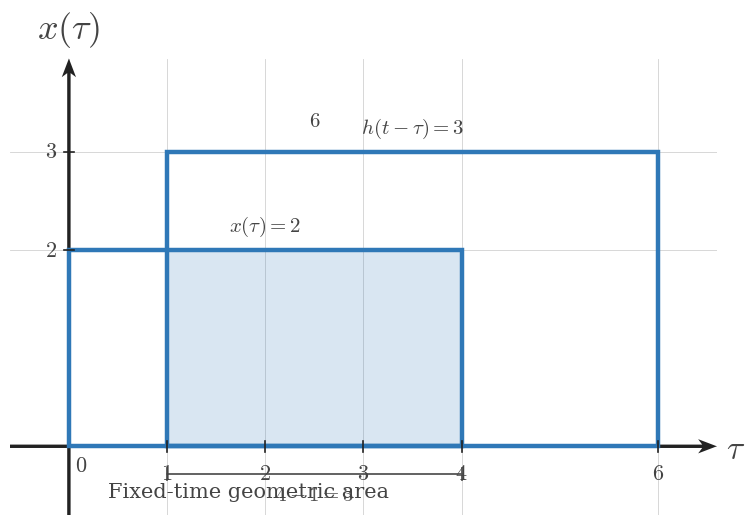

Reproduce this figure in Python. (Note: this script raises an exception after producing the figure.)

from __future__ import annotations

from pathlib import Path

import matplotlib.pyplot as plt
from matplotlib.patches import Rectangle
import numpy as np

plt.rcParams.update(
    {
        "mathtext.fontset": "cm",
        "font.family": "serif",
        "figure.facecolor": "white",
        "axes.facecolor": "white",
    }
)


SIGNAL_COLOR = "#2f78b7"
AXIS_COLOR = "#222222"
LABEL_COLOR = "#444444"
TICK_LABEL_COLOR = "#444444"
GRID_COLOR = "#000000"
GUIDE_COLOR = "#777777"
ANNOTATION_COLOR = "#555555"

SIGNAL_LW = 3.2
AXIS_LW = 1.4
TICK_LW = 1.2
GRID_LW = 0.6
GUIDE_LW = 1.5

TICK_LABEL_SIZE = 16
AXIS_LABEL_SIZE = 24
TOP_LABEL_SIZE = 26
ANNOTATION_SIZE = 15

TICK_HALF_LEN = 0.055
OPEN_MARKER_SIZE = 9
CLOSED_MARKER_SIZE = 8
ENDPOINT_EDGEWIDTH = 2.3

DEFAULT_FIGSIZE = (9.12, 7.68)
SQUARE_FIGSIZE = (5.6, 5.6)
DPI = 160

AXIS_ARROW_KW = dict(
    angles="xy",
    scale_units="xy",
    scale=1,
    width=0.0048,
    headwidth=4.2,
    headlength=5.5,
    headaxislength=4.3,
    color=AXIS_COLOR,
    pivot="tail",
    clip_on=False,
)


def math_label(value):
    if isinstance(value, str):
        return value
    if abs(value - int(value)) < 1e-9:
        return rf"${int(value)}$"
    return rf"${value:g}$"


def new_ct_figure(*, square=False, dpi=DPI):
    figsize = SQUARE_FIGSIZE if square else DEFAULT_FIGSIZE
    return plt.subplots(figsize=figsize, dpi=dpi)


def setup_ct_signal_axes(
    ax,
    *,
    xlim,
    ylim,
    xticks,
    yticks,
    x_axis_label=r"$\tau$",
    y_axis_label=r"$x(\tau)$",
    show_grid=True,
    show_origin=True,
    y_tick_label_side="left",
    equal_aspect=True,
):
    ax.set_xlim(*xlim)
    ax.set_ylim(*ylim)

    if equal_aspect:
        ax.set_aspect("equal", adjustable="box")

    ax.set_xticks(xticks)
    ax.set_yticks(yticks)

    if show_grid:
        ax.grid(True, linewidth=GRID_LW, alpha=0.18, color=GRID_COLOR)
        ax.set_axisbelow(True)

    for spine in ax.spines.values():
        spine.set_visible(False)

    ax.tick_params(left=False, bottom=False, labelleft=False, labelbottom=False)

    x_axis_start, x_axis_end = xlim
    y_axis_start, y_axis_end = ylim

    ax.quiver(x_axis_start, 0, x_axis_end - x_axis_start, 0, **AXIS_ARROW_KW)
    ax.quiver(0, y_axis_start, 0, y_axis_end - y_axis_start, **AXIS_ARROW_KW)

    for t in xticks:
        if abs(t) < 1e-12:
            continue
        ax.plot([t, t], [-TICK_HALF_LEN, TICK_HALF_LEN], color=AXIS_COLOR, lw=TICK_LW, zorder=5)
        ax.text(t, -0.16, math_label(t), fontsize=TICK_LABEL_SIZE, ha="center", va="top", color=TICK_LABEL_COLOR, zorder=6)

    for y in yticks:
        if abs(y) < 1e-12:
            continue
        ax.plot([-TICK_HALF_LEN, TICK_HALF_LEN], [y, y], color=AXIS_COLOR, lw=TICK_LW, zorder=5)
        if y_tick_label_side == "right":
            ax.text(0.12, y, math_label(y), fontsize=TICK_LABEL_SIZE, ha="left", va="center", color=TICK_LABEL_COLOR, zorder=6)
        else:
            ax.text(-0.12, y, math_label(y), fontsize=TICK_LABEL_SIZE, ha="right", va="center", color=TICK_LABEL_COLOR, zorder=6)

    if show_origin:
        ax.text(0.06, -0.08, r"$0$", fontsize=TICK_LABEL_SIZE, ha="left", va="top", color=TICK_LABEL_COLOR, zorder=6)

    x_pad = 0.08 * (xlim[1] - xlim[0]) / 6
    y_pad = 0.08 * (ylim[1] - ylim[0]) / 4

    if x_axis_label:
        ax.text(x_axis_end + x_pad, -0.03, x_axis_label, fontsize=AXIS_LABEL_SIZE, ha="left", va="center", color=LABEL_COLOR, clip_on=False)
    if y_axis_label:
        ax.text(0, y_axis_end + y_pad, y_axis_label, fontsize=TOP_LABEL_SIZE, ha="center", va="bottom", color=LABEL_COLOR, clip_on=False)


def draw_pulse_rect(
    ax,
    start,
    end,
    height,
    *,
    label=None,
    label_y=None,
    baseline=0.0,
    fill=False,
    facecolor="none",
    edgecolor=SIGNAL_COLOR,
    lw=SIGNAL_LW,
    alpha=1.0,
    zorder=4,
):
    rect = Rectangle(
        (start, baseline),
        end - start,
        height - baseline,
        fill=fill,
        facecolor=facecolor,
        edgecolor=edgecolor,
        linewidth=lw,
        alpha=alpha,
        zorder=zorder,
    )
    ax.add_patch(rect)
    if label is not None:
        y = height + 0.12 if label_y is None else label_y
        ax.text(
            (start + end) / 2,
            y,
            label,
            fontsize=ANNOTATION_SIZE,
            ha="center",
            va="bottom",
            color=LABEL_COLOR,
            zorder=zorder + 2,
        )
    return rect


def draw_overlap_fill(ax, start, end, height, *, baseline=0.0, alpha=0.18, zorder=2):
    rect = Rectangle(
        (start, baseline),
        end - start,
        height - baseline,
        fill=True,
        facecolor=SIGNAL_COLOR,
        edgecolor=SIGNAL_COLOR,
        linewidth=1.0,
        alpha=alpha,
        zorder=zorder,
    )
    ax.add_patch(rect)
    return rect


def draw_dotted_guide(ax, x_values, y_values):
    ax.plot(
        x_values,
        y_values,
        color=GUIDE_COLOR,
        linewidth=GUIDE_LW,
        linestyle=(0, (1.1, 2.4)),
        zorder=3,
    )


def draw_support_bracket(ax, start, end, y=-0.35, *, label=None, color=ANNOTATION_COLOR, label_offset=-0.12):
    ax.plot([start, end], [y, y], color=color, linewidth=1.3, zorder=5)
    ax.plot([start, start], [y - 0.06, y + 0.06], color=color, linewidth=1.3, zorder=5)
    ax.plot([end, end], [y - 0.06, y + 0.06], color=color, linewidth=1.3, zorder=5)
    if label is not None:
        ax.text(
            (start + end) / 2,
            y + label_offset,
            label,
            fontsize=ANNOTATION_SIZE,
            ha="center",
            va="top",
            color=color,
            zorder=6,
        )


def save_figure(fig, output_path):
    output_path = Path(output_path)
    output_path.parent.mkdir(parents=True, exist_ok=True)
    fig.savefig(output_path, bbox_inches="tight", facecolor="white")
    plt.close(fig)


def render_single_overlap_scene(
    output_path,
    *,
    xlim,
    ylim,
    xticks,
    yticks,
    fixed_interval,
    fixed_height,
    fixed_label,
    moving_interval,
    moving_height,
    moving_label,
    overlap_start,
    overlap_end,
    width_label,
    product_text,
    x_axis_label=r"$\tau$",
    y_axis_label=r"$x(\tau)$",
    lower_texts=None,
    show_grid=True,
    show_origin=True,
    y_tick_label_side="left",
):
    fig, ax = new_ct_figure()
    setup_ct_signal_axes(
        ax,
        xlim=xlim,
        ylim=ylim,
        xticks=xticks,
        yticks=yticks,
        x_axis_label=x_axis_label,
        y_axis_label=y_axis_label,
        show_grid=show_grid,
        show_origin=show_origin,
        y_tick_label_side=y_tick_label_side,
    )

    fixed_start, fixed_end = fixed_interval
    moving_start, moving_end = moving_interval

    draw_pulse_rect(ax, fixed_start, fixed_end, fixed_height, label=fixed_label)
    draw_pulse_rect(ax, moving_start, moving_end, moving_height, label=moving_label)

    overlap_height = min(fixed_height, moving_height)
    if overlap_end > overlap_start:
        draw_overlap_fill(ax, overlap_start, overlap_end, overlap_height)
        draw_dotted_guide(ax, [overlap_start, overlap_start], [0, overlap_height])
        draw_dotted_guide(ax, [overlap_end, overlap_end], [0, overlap_height])
        draw_support_bracket(ax, overlap_start, overlap_end, y=-0.28, label=width_label)
        ax.text(
            (overlap_start + overlap_end) / 2,
            max(fixed_height, moving_height) + 0.22,
            product_text,
            fontsize=ANNOTATION_SIZE,
            ha="center",
            va="bottom",
            color=LABEL_COLOR,
            zorder=7,
        )

    if lower_texts:
        for x_pos, y_pos, text in lower_texts:
            ax.text(
                x_pos,
                y_pos,
                text,
                fontsize=ANNOTATION_SIZE,
                ha="left",
                va="center",
                color=LABEL_COLOR,
                zorder=7,
            )

    save_figure(fig, output_path)


def render_sequence_scene(
    output_path,
    *,
    panels,
    xlim,
    ylim,
    xticks,
    yticks,
    fixed_interval,
    fixed_height,
    fixed_label,
    moving_height,
    moving_label,
    fig_size,
    global_caption=None,
    y_axis_label=r"$x(\tau)$",
):
    fig, axs = plt.subplots(1, len(panels), figsize=fig_size, dpi=DPI, sharey=True)
    if len(panels) == 1:
        axs = [axs]

    if global_caption:
        fig.text(0.5, 0.975, global_caption, ha="center", va="top", fontsize=ANNOTATION_SIZE, color=LABEL_COLOR)

    fixed_start, fixed_end = fixed_interval
    for index, (ax, panel) in enumerate(zip(axs, panels)):
        setup_ct_signal_axes(
            ax,
            xlim=xlim,
            ylim=ylim,
            xticks=xticks,
            yticks=yticks,
            x_axis_label=r"$\tau$",
            y_axis_label=y_axis_label if panel.get("show_ylabel", index == 0) else "",
            show_grid=True,
            show_origin=panel.get("show_origin", index == 0),
            y_tick_label_side=panel.get("y_tick_label_side", "left"),
        )

        moving_start, moving_end = panel["moving_interval"]
        overlap_start, overlap_end = panel["overlap_interval"]
        panel_fixed_label = panel.get("fixed_label", fixed_label)
        panel_moving_label = panel.get("moving_label", moving_label)

        draw_pulse_rect(ax, fixed_start, fixed_end, fixed_height, label=panel_fixed_label)
        draw_pulse_rect(ax, moving_start, moving_end, moving_height, label=panel_moving_label)

        overlap_height = min(fixed_height, moving_height)
        if overlap_end > overlap_start:
            draw_overlap_fill(ax, overlap_start, overlap_end, overlap_height)
            draw_dotted_guide(ax, [overlap_start, overlap_start], [0, overlap_height])
            draw_dotted_guide(ax, [overlap_end, overlap_end], [0, overlap_height])
            draw_support_bracket(
                ax,
                overlap_start,
                overlap_end,
                y=panel.get("bracket_y", -0.28),
                label=panel.get("length_label"),
            )
        else:
            no_overlap_text = panel.get("no_overlap_text")
            if no_overlap_text:
                ax.text(
                    0.5,
                    0.62,
                    no_overlap_text,
                    transform=ax.transAxes,
                    fontsize=ANNOTATION_SIZE,
                    ha="center",
                    va="center",
                    color=LABEL_COLOR,
                    zorder=7,
                )

        ax.text(
            0.5,
            1.08,
            panel["panel_label"],
            transform=ax.transAxes,
            fontsize=ANNOTATION_SIZE,
            ha="center",
            va="bottom",
            color=LABEL_COLOR,
            zorder=7,
        )

        if panel.get("top_note"):
            ax.text(
                0.5,
                0.96,
                panel["top_note"],
                transform=ax.transAxes,
                fontsize=ANNOTATION_SIZE - 1,
                ha="center",
                va="bottom",
                color=LABEL_COLOR,
                zorder=7,
            )

    fig.subplots_adjust(wspace=0.24, top=0.84, bottom=0.18)
    save_figure(fig, output_path)


OUTPUT_PATH = r"/home/jake/Developer/MA/PIPELINE/Electrical-and-Computer-Engineering/2-Build-Lessons/4-Image-Generation/1-Outputs/Continuous-Time-Signal-Processing/7.2--convolution-of-simple-signals-Images/images/l005-s002-te-section-002.png"

def main():
    render_single_overlap_scene(
        OUTPUT_PATH,
        xlim=(-0.6, 6.6),
        ylim=(-0.7, 3.95),
        xticks=[0, 1, 2, 3, 4, 6],
        yticks=[0, 2, 3],
        fixed_interval=(0, 4),
        fixed_height=2,
        fixed_label='$x(\\tau)=2$',
        moving_interval=(1, 6),
        moving_height=3,
        moving_label='$h(t-\\tau)=3$',
        overlap_start=1,
        overlap_end=4,
        width_label='$4-1=3$',
        product_text='$6$',
        lower_texts=[
            (0.4, -0.46, r"Fixed-time geometric area"),
        ],
    )


if __name__ == "__main__":
    main()
